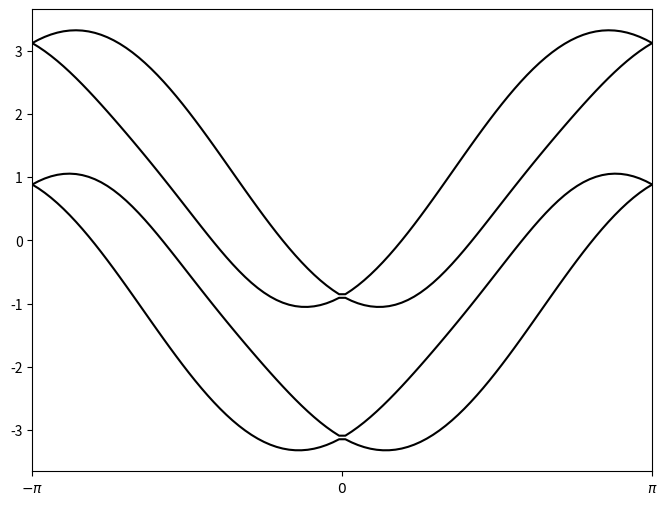
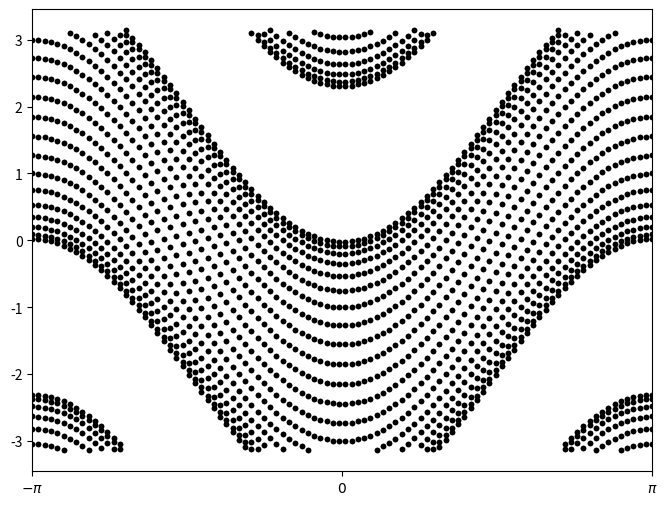

Python code for these plots, in order:

# coding: utf-8

# ## Time-Periodic Magnetization In Rashba System
# ### Rashba SOI in square lattice

# In[1]:


get_ipython().run_cell_magic('latex', '', '$\nH_{\\rm tot} = -\\sum_{n,m} \\left[|n,m\\rangle\\langle n+1,m|\\otimes(t+t_{\\rm SO}i\\sigma^y)\n                              +|n,m\\rangle\\langle n,m+1|\\otimes(t-t_{\\rm SO}i\\sigma^x)\n                               + {\\rm h.c.}\\right]\n$')


# In the superlattice we construct the local Hamiltonian and the connection matrix between superlattice as follows:
# 
# `H[i][i+1]` = $-(t-t_{so}i \sigma_x)$  and
# 
# `tau[i][i]` = $-(t+t_{so}i \sigma_y)$
# 

# In[2]:


import numpy as np
def sq_rashba_const(mlat,tso):
    """ This function construct The Hamiltonian and the connection
        matrix between superllatice(SL) of a square lattice with mlat 
        sites per SL.
        input:
        -----
        mlat: integer, number of site in SL
        tso: float, in hopping amplitude unit 
            strength of Rashba interation
        
        return:
        -------
        H: mlatxmlat complex matrix, Hamiltonian of the SL
        tau: mlatxmlat complex matrix, connection matrix between SL 
    """
    # Lattice space excluding spin
    h1 = np.zeros((mlat,mlat), dtype=complex)
    tau1 = np.zeros((mlat,mlat), dtype=complex)
    # Lattice space including spin
    h = np.zeros((2*mlat,2*mlat), dtype=complex)
    tau = np.zeros((2*mlat,2*mlat), dtype=complex)
    
    # define the Pauli matrices
    sigmax = np.array([[0,1],
                       [1,0]], dtype=complex)
    sigmay = np.array([[0,-1j],
                       [1j,0]], dtype=complex)
    sigmaz = np.array([[1,0],
                       [0,-1]], dtype=complex)
    sigma0 = np.array([[1,0],
                       [0,1]], dtype=complex)
    
    #loop over all sites in SL
    for i in range(mlat-1):
        h1[i][i+1] =  1.
        tau1[i][i] =  1.
    tau1[mlat-1][mlat-1] = 1.
    # end of loop
    
    # constructing spin including Hamiltonian
    h = np.kron(h1, (-sigma0 + tso*1.j*sigmax))
    tau = np.kron(tau1, -(sigma0 + tso*1.j*sigmay))
    
    # make Hamiltonian Hermitian
    h = h + h.T.conj()
    
    return h, tau


# Loop over k points in BZ
# 

# In[78]:


import numpy.linalg as lg
N_k = 100
mlat = 2
tso = 0.5
E_data = np.zeros((N_k, 2*mlat), dtype=float)

k_range = np.linspace(-np.pi,np.pi,N_k)
h, tau = sq_rashba_const(mlat, tso)
tau_dag = tau.T.conj()
i = -1
for ka in k_range:
    i+=1
    H_eff = h + np.exp(1.j*ka)*tau + np.exp(-1.j*ka)*tau_dag
    E = lg.eigvalsh(H_eff)
    E_data[i,:] = np.sort(E)
#end of k-loop


# In[79]:


get_ipython().magic('matplotlib inline')
import matplotlib.pyplot as pl
fig, ax = pl.subplots(1,1,figsize=(8,6))
for i in range(2*mlat):
    ax.plot(k_range, E_data[:,i], 'k-')
    
ax.set_xlim(-np.pi,np.pi)
ax.set_xticks((-np.pi,0,np.pi))
ax.set_xticklabels((r'$-\pi$', r'$0$', r'$\pi$'))


# ### Adding periodic driven field
# I assumed that the magnetization is rotating stroboscopically over one
# period T. Since it is a square lattice so I prefer to change the magnetization
# direction four times per period. It start with direction toward x, then totate
# 90 degree to align to +y and at the final step it would get back to intial
# direction.
# Here we write the Hamiltonian constructor in such a way that time also included

# In[43]:


import numpy as np
def sq_rashba_const_t(mlat,tso, t_n, mag_st):
    """ This function construct The Hamiltonian and the connection
        matrix between superllatice(SL) of a square lattice with mlat 
        sites per SL. In this version a time-dependent magnetization
        is implemented.
        
        input:
        -----
        mlat: integer, number of site in SL
        tso: float, in hopping amplitude unit 
            strength of Rashba interation
        t_n: integer, time interval, t_N = T, where T
            is one period of driven field
        mag_st: float, magnetization strength
        
        return:
        -------
        H: mlatxmlat complex matrix, Hamiltonian of the SL
        tau: mlatxmlat complex matrix, connection matrix between SL 
    """
    # Lattice space excluding spin
    h1 = np.zeros((mlat,mlat), dtype=complex)
    tau1 = np.zeros((mlat,mlat), dtype=complex)
    # time-dependent magnetization
    h2 = np.zeros((mlat,mlat), dtype=complex)
    # Lattice space including spin
    h = np.zeros((2*mlat,2*mlat), dtype=complex)
    tau = np.zeros((2*mlat,2*mlat), dtype=complex)
    
    # define the Pauli matrices
    sigmax = np.array([[0,1],
                       [1,0]], dtype=complex)
    sigmay = np.array([[0,-1j],
                       [1j,0]], dtype=complex)
    sigmaz = np.array([[1,0],
                       [0,-1]], dtype=complex)
    sigma0 = np.array([[1,0],
                       [0,1]], dtype=complex)
    
    #loop over all sites in SL
    for i in range(mlat-1):
        h1[i][i+1] =  1.
        tau1[i][i] =  1.
    # last site in SL hopping to next SL
    tau1[mlat-1][mlat-1] = 1.
    # end of loop
    
    # constructing spin including Hamiltonian
    h = np.kron(h1, (-sigma0 + tso*1.j*sigmax))
    tau = np.kron(tau1, -(sigma0 + tso*1.j*sigmay))
    
    # time dependent magnetization at each site
    for i in range(mlat):
        h2[i][i] = mag_st
    # time-dependency
    if t_n == 0:
        h += np.kron(h2, sigmax)
    elif t_n == 1:
        h += np.kron(h2, sigmay)
    elif t_n == 2:
        h += np.kron(h2, -sigmax)
    elif t_n == 3:
        h += np.kron(h2, -sigmay)

    # make Hamiltonian Hermitian
    h = h + h.T.conj()
    
    return h, tau


# Calculating the Floquet quasienergies:

# In[102]:


import numpy.linalg as lg
N_k = 100
N_t = 4
T = 1                    #one period
mlat = 20
mag_st = 0.0
tso = 0.0
E_data = np.zeros((N_k, 2*mlat), dtype=float)

k_range = np.linspace(-np.pi,np.pi,N_k)
ik = -1
for ka in k_range:
    ik+=1
    M_eff = np.eye((2*mlat), dtype=complex)   # aux matrix
    for it in range(N_t):
        h, tau = sq_rashba_const_t(mlat, tso, it, mag_st)
        tau_dag = tau.T.conj()
        H_eff = h + np.exp(1.j*ka)*tau + np.exp(-1.j*ka)*tau_dag
        E_k, U = lg.eig(H_eff)
        U_inv = lg.inv(U)
        # constructing Floquet operator
        M1 = (np.exp((-1.j/4)*E_k*T) * U_inv.T).T                                    
        MM = np.dot(U,M1)
        M_eff = np.dot(M_eff,MM)
    #end of time loop    
    E_Fl = lg.eigvals(M_eff)
    E_real = -np.log(E_Fl).imag
    E_data[ik,:] = np.sort(E_real)
#end of k-loop


# In[103]:


get_ipython().magic('matplotlib inline')
import matplotlib.pyplot as pl
fig, ax = pl.subplots(1,1,figsize=(8,6))
for i in range(2*mlat):
    ax.plot(k_range, E_data[:,i], 'k.')
    
ax.set_xlim(-np.pi,np.pi)
ax.set_xticks((-np.pi,0,np.pi))
ax.set_xticklabels((r'$-\pi$', r'$0$', r'$\pi$'))

